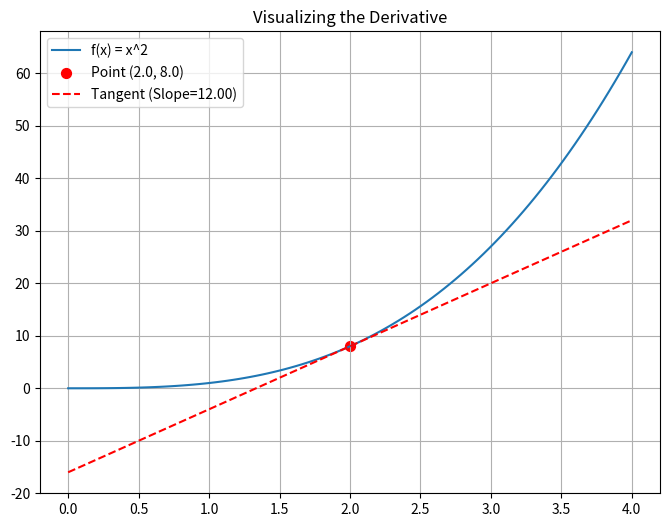

Reproduce this figure in Python.
import numpy as np
import matplotlib.pyplot as plt

# 1. 定义原函数 f(x) = x^2
def func(x):
    return x ** 3

# 2. 定义数值求导函数
def numerical_derivative(f, x, h=0.00001):
    """
    计算函数 f 在 x 点的导数（斜率）
    f: 目标函数
    x: 目标点
    h: 极小的步长 (dx)
    """
    f=func(x)
    slope = (func(x+h)-func(x))/h # 修改这行
    return slope

# --- 测试部分 ---
x_target = 2.0  # 我们想求 x=2 处的导数

# 计算导数
slope_at_2 = numerical_derivative(func, x_target)
print(f"在 x={x_target} 处的数值导数: {slope_at_2:.4f}")
print(f"理论导数 (2x): {2 * x_target}")

# --- 可视化 (我帮你写好了框架，你运行看看切线对不对) ---
x = np.linspace(0, 4, 100)
y = func(x)

# 切线方程: y - y0 = m(x - x0)  =>  y = m(x - x0) + y0
y_target = func(x_target)
tangent_line = slope_at_2 * (x - x_target) + y_target

plt.figure(figsize=(8, 6))
plt.plot(x, y, label="f(x) = x^2")
plt.scatter([x_target], [y_target], color='red', s=50, label=f"Point ({x_target}, {y_target})")
plt.plot(x, tangent_line, 'r--', label=f"Tangent (Slope={slope_at_2:.2f})")
plt.title("Visualizing the Derivative")
plt.legend()
plt.grid(True)
plt.show()